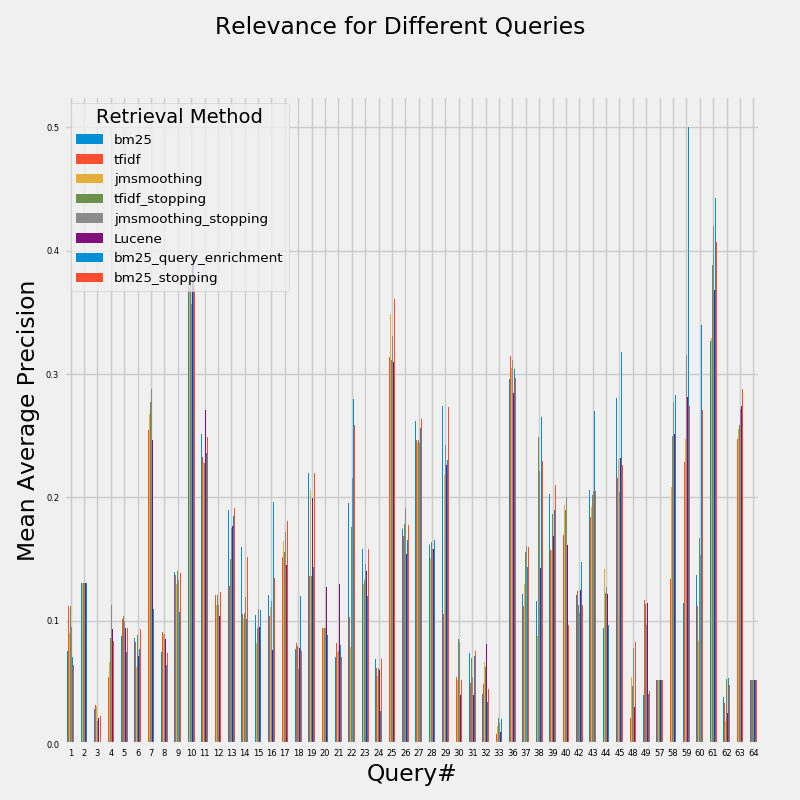

Values plotted in this chart, from the file beside it:
, bm25, tfidf, jmsmoothing, tfidf_stopping, jmsmoothing_stopping, Lucene, bm25_query_enrichment, bm25_stopping
1, 0.07527, 0.1121, 0.08976, 0.1117, 0.09496, 0.07866, 0.07051, 0.06443
2, 0.1306, 0.1161, 0.1306, 0.1306, 0.1306, 0.1306, 0.1306, 0.1306
3, 0.02804, 0.03129, 0.03112, 0.02501, 0.01841, 0.02074, 0.0, 0.02262
4, 0.07517, 0.05444, 0.06657, 0.08574, 0.1126, 0.09321, 0.06715, 0.08355
5, 0.08797, 0.1012, 0.1003, 0.1039, 0.09954, 0.09431, 0.07456, 0.09415
6, 0.08554, 0.08265, 0.06272, 0.08837, 0.07285, 0.07115, 0.07735, 0.09286
7, 0.1982, 0.2545, 0.2678, 0.2772, 0.2882, 0.2463, 0.1091, 0.1948
8, 0.07493, 0.091, 0.08958, 0.09702, 0.08954, 0.08475, 0.0637, 0.07343
9, 0.1395, 0.1366, 0.1295, 0.1405, 0.1327, 0.1319, 0.1066, 0.1389
10, 0.3754, 0.3774, 0.3701, 0.3725, 0.3567, 0.3884, 0.399, 0.3725
11, 0.2514, 0.2327, 0.229, 0.228, 0.2308, 0.271, 0.2358, 0.2491
12, 0.1229, 0.1205, 0.1131, 0.1205, 0.1131, 0.1035, 0.08245, 0.1229
13, 0.1896, 0.1284, 0.1631, 0.1503, 0.1749, 0.1771, 0.1849, 0.1913
14, 0.1598, 0.1057, 0.101, 0.1066, 0.1191, 0.09041, 0.1011, 0.1515
15, 0.1047, 0.06834, 0.08178, 0.09431, 0.1097, 0.09475, 0.1088, 0.1018
16, 0.1209, 0.1039, 0.1114, 0.1145, 0.116, 0.07616, 0.1962, 0.1345
17, 0.189, 0.1516, 0.1647, 0.1556, 0.1722, 0.1452, 0.1891, 0.1806
18, 0.07698, 0.08205, 0.06655, 0.0791, 0.06111, 0.07748, 0.1197, 0.07545
19, 0.2199, 0.1361, 0.206, 0.1361, 0.206, 0.1992, 0.1436, 0.2199
20, 0.09375, 0.09375, 0.09375, 0.09375, 0.09375, 0.1273, 0.08809, 0.09375
21, 0.07064, 0.08153, 0.07481, 0.08661, 0.07553, 0.1298, 0.08024, 0.07064
22, 0.195, 0.1029, 0.07839, 0.1759, 0.2157, 0.3777, 0.28, 0.2584
23, 0.158, 0.128, 0.1298, 0.1327, 0.146, 0.1406, 0.1201, 0.158
24, 0.06896, 0.0617, 0.05497, 0.0617, 0.05497, 0.06006, 0.0267, 0.06896
25, 0.3601, 0.3136, 0.3485, 0.3112, 0.3305, 0.3097, 0.3557, 0.3611
26, 0.1746, 0.1685, 0.1656, 0.1787, 0.1912, 0.1537, 0.1653, 0.1777
27, 0.2617, 0.2465, 0.2447, 0.2465, 0.2439, 0.2798, 0.256, 0.2634
28, 0.1617, 0.1617, 0.1509, 0.1642, 0.1583, 0.1583, 0.1651, 0.1617
29, 0.2739, 0.1053, 0.2184, 0.1425, 0.2422, 0.2262, 0.2299, 0.2733
30, 0.01748, 0.05438, 0.05184, 0.08541, 0.08291, 0.03941, 0.009595, 0.05187
31, 0.07355, 0.04913, 0.03344, 0.06994, 0.05448, 0.03965, 0.07123, 0.07546
32, 0.04028, 0.04896, 0.06684, 0.06257, 0.05799, 0.08091, 0.03403, 0.04422
33, 0.0, 0.008374, 0.01453, 0.02084, 0.01692, 0.009595, 0.02007, 0.02084
36, 0.296, 0.3142, 0.3047, 0.3133, 0.3114, 0.2848, 0.3042, 0.2964
37, 0.1214, 0.1116, 0.1297, 0.1553, 0.1605, 0.1248, 0.1434, 0.1594
38, 0.1156, 0.07167, 0.08772, 0.2487, 0.2217, 0.1424, 0.2651, 0.2294
39, 0.2026, 0.1569, 0.1571, 0.1861, 0.1979, 0.1686, 0.1896, 0.2099
40, 0.1398, 0.1695, 0.1939, 0.1893, 0.2001, 0.161, 0.1021, 0.09684
42, 0.1204, 0.1239, 0.1248, 0.1131, 0.1066, 0.1249, 0.1474, 0.1127
43, 0.2061, 0.1841, 0.192, 0.2018, 0.2051, 0.254, 0.2698, 0.205
44, 0.09375, 0.1306, 0.1416, 0.1224, 0.1272, 0.1213, 0.09674, 0.09375
45, 0.2806, 0.2154, 0.2311, 0.2082, 0.2044, 0.2321, 0.3181, 0.2261
48, 0.05977, 0.02084, 0.05439, 0.04662, 0.07816, 0.02965, 0.04728, 0.08291
49, 0.03938, 0.1171, 0.09399, 0.1134, 0.0963, 0.1144, 0.0403, 0.04294
57, 0.05187, 0.05187, 0.05187, 0.05187, 0.05187, 0.05187, 0.05187, 0.05187
58, 0.2949, 0.134, 0.208, 0.2501, 0.2776, 0.2514, 0.2828, 0.2841
59, 0.1142, 0.2289, 0.2476, 0.3002, 0.3151, 0.2815, 0.5004, 0.2742
60, 0.1369, 0.1117, 0.08342, 0.1673, 0.1531, 0.177, 0.34, 0.2707
61, 0.3266, 0.3334, 0.3293, 0.3885, 0.4198, 0.3684, 0.4429, 0.4067
62, 0.03831, 0.03308, 0.0184, 0.05293, 0.0278, 0.02548, 0.05319, 0.04805
63, 0.2887, 0.2469, 0.2556, 0.2588, 0.2713, 0.2738, 0.2794, 0.2881
64, 0.05187, 0.05187, 0.05187, 0.05187, 0.05187, 0.05187, 0.05187, 0.05187
